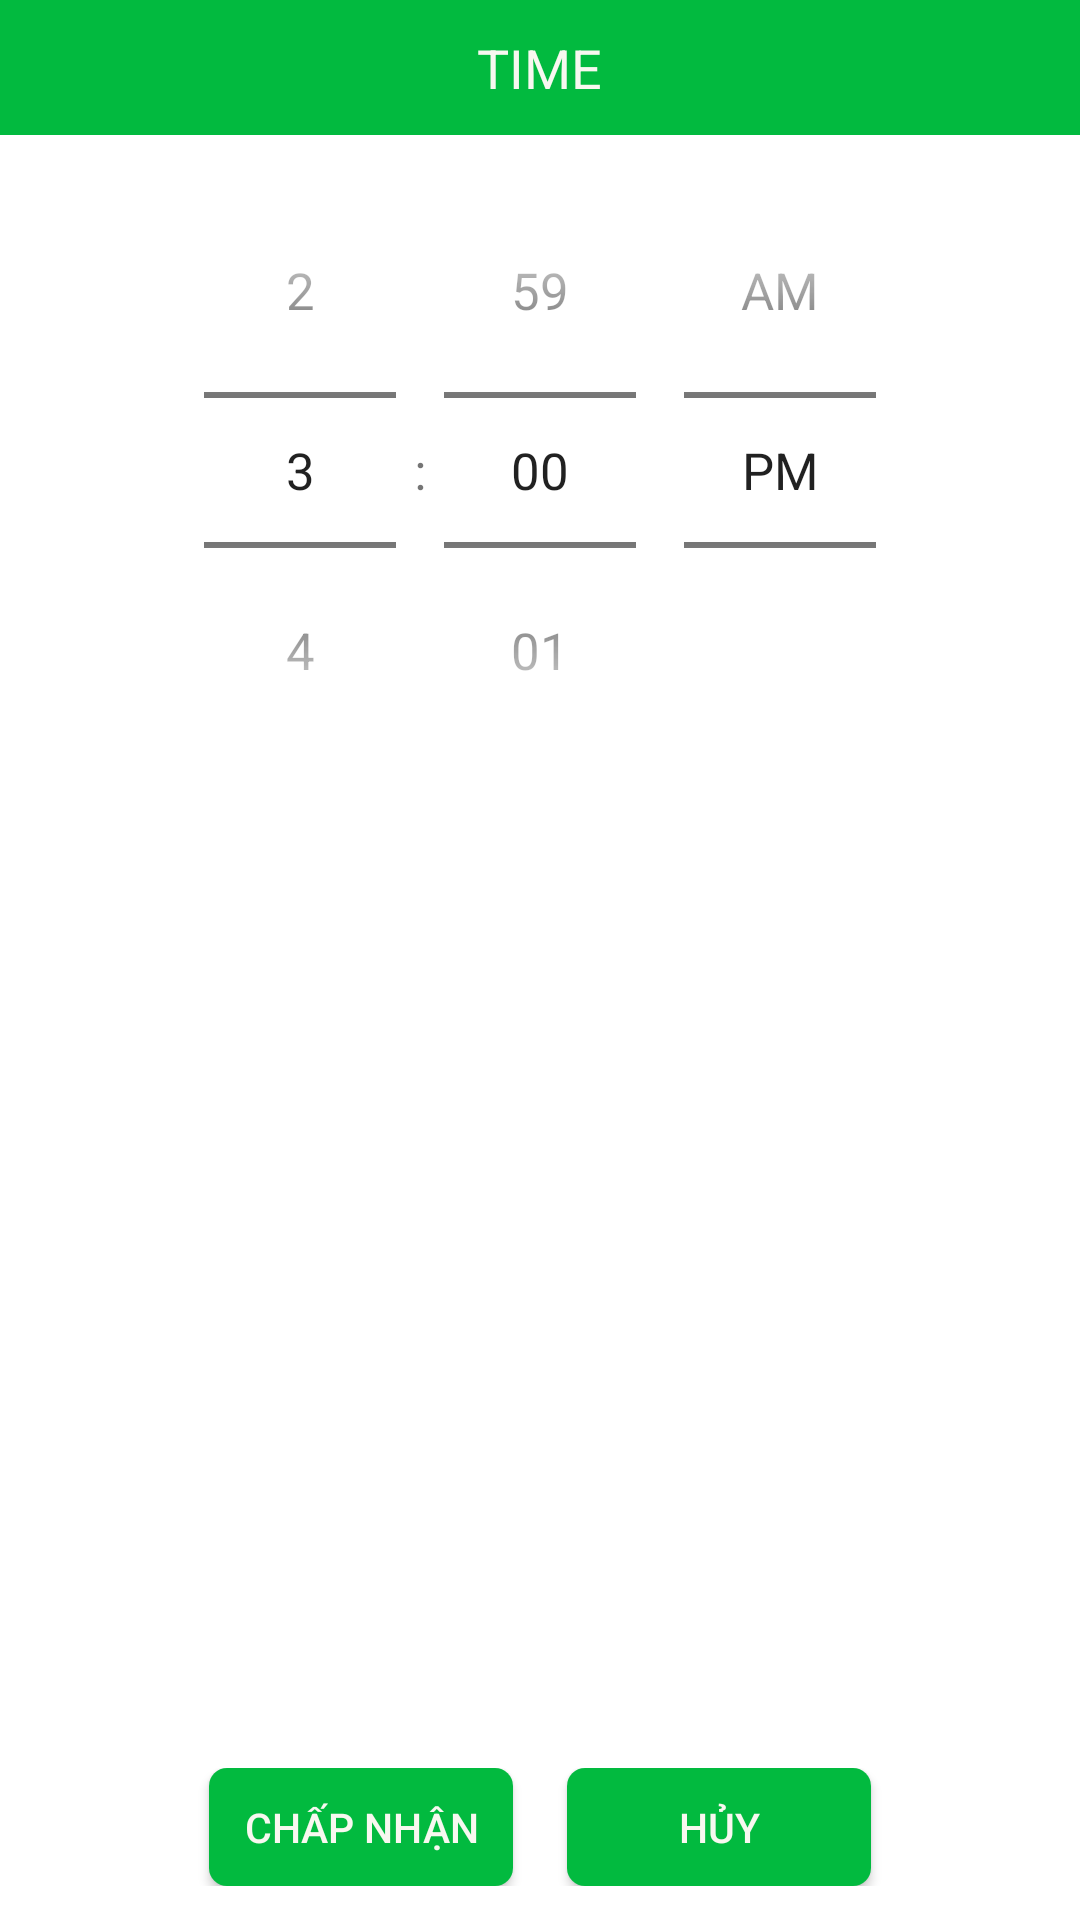

Here is an Android app screen rendered from its layout file. Give the layout XML and the strings, colors and styles it references.
<!-- AndroidManifest.xml: application theme AppTheme -->
<!-- res/layout/dialogtime.xml -->
<?xml version="1.0" encoding="utf-8"?>
<RelativeLayout xmlns:android="http://schemas.android.com/apk/res/android"
    android:layout_width="@dimen/width_dialog_time"
    android:layout_height="@dimen/heith_dialog_time">

    <RelativeLayout
        android:id="@+id/top"
        android:layout_width="match_parent"
        android:layout_height="@dimen/heith_content_dialog_time"
        android:background="@color/menu">

        <TextView
            android:layout_width="wrap_content"
            android:layout_height="wrap_content"
            android:layout_centerInParent="true"
            android:text="time"
            android:textAllCaps="true"
            android:textColor="@color/mautrang"
            android:textSize="@dimen/TextSize16"></TextView>
    </RelativeLayout>

    <RelativeLayout
        android:id="@+id/top1"
        android:layout_width="match_parent"
        android:layout_height="wrap_content"
        android:layout_below="@+id/top"
        android:background="#ffffff"
        android:paddingBottom="@dimen/Margin_padding10">

        <TimePicker
            android:theme="@style/TimePicker_style"
            android:id="@+id/time123"
            android:layout_width="match_parent"
            android:layout_height="@dimen/heith_TimePicker_dialog_time"
            android:layout_centerHorizontal="true"
            android:paddingTop="@dimen/Margin_padding5"
            android:timePickerMode="spinner"></TimePicker>

        <LinearLayout
            android:layout_width="match_parent"
            android:layout_height="wrap_content"
            android:layout_alignParentBottom="true"
            android:layout_marginBottom="@dimen/Margin_padding5"
            android:gravity="center">

            <Button
                android:id="@+id/oktime"
                android:layout_width="@dimen/width_button_dialog_time"
                android:layout_height="@dimen/heith_button_dialog_time"
                android:layout_gravity="center"
                android:layout_marginRight="@dimen/Margin_padding16"
                android:background="@drawable/buttonsettingconfig"
                android:gravity="center"
                android:text="Chấp nhận"
                android:textColor="@color/mautrang"
                android:textSize="@dimen/TextSize12" />

            <Button
                android:id="@+id/closetime"
                android:layout_width="@dimen/width_button_dialog_time"
                android:layout_height="@dimen/heith_button_dialog_time"
                android:layout_gravity="center"
                android:background="@drawable/buttonsettingconfig"
                android:gravity="center"
                android:text="hủy"
                android:textColor="@color/mautrang"
                android:textSize="@dimen/TextSize12" />
        </LinearLayout>
    </RelativeLayout>
</RelativeLayout>
<!-- resources referenced by this layout -->
<resources>
  <color name="mautrang">#F8F8F0</color>
  <color name="menu">#02BA3F</color>
  <dimen name="Margin_padding10">10dp</dimen>
  <dimen name="Margin_padding16">16dp</dimen>
  <dimen name="Margin_padding5">5dp</dimen>
  <dimen name="TextSize12">12sp</dimen>
  <dimen name="TextSize16">16sp</dimen>
  <dimen name="heith_TimePicker_dialog_time">210dp</dimen>
  <dimen name="heith_button_dialog_time">35dp</dimen>
  <dimen name="heith_content_dialog_time">40dp</dimen>
  <dimen name="heith_dialog_time">300dp</dimen>
  <dimen name="width_button_dialog_time">90dp</dimen>
  <dimen name="width_dialog_time">250dp</dimen>
  <!-- drawable buttonsettingconfig (drawable) -->
  <?xml version="1.0" encoding="utf-8"?>
  <shape xmlns:android="http://schemas.android.com/apk/res/android" android:shape="rectangle" >
      <corners
          android:radius="6dp"
          />
      <solid
          android:color="@color/menu"
          />
      <padding
          android:left="0dp"
          android:top="0dp"
          android:right="0dp"
          android:bottom="0dp"
          />
  </shape>
  <style name="TimePicker_style">
          <item name="android:textSize">@dimen/TextSize15</item>
          <item name="android:scaleY">1</item>
          <item name="android:scaleX">1</item>
      </style>
  <style name="AppTheme" parent="Theme.AppCompat.Light.NoActionBar">
          
          <item name="colorPrimary">@color/colorPrimary</item>
          <item name="colorPrimaryDark">@color/colorPrimaryDark</item>
          <item name="colorAccent">@color/colorAccent</item>
      </style>
  <dimen name="TextSize15">15sp</dimen>
  <color name="colorPrimary">#6200EE</color>
  <color name="colorPrimaryDark">#3700B3</color>
  <color name="colorAccent">#449D44</color>
</resources>
